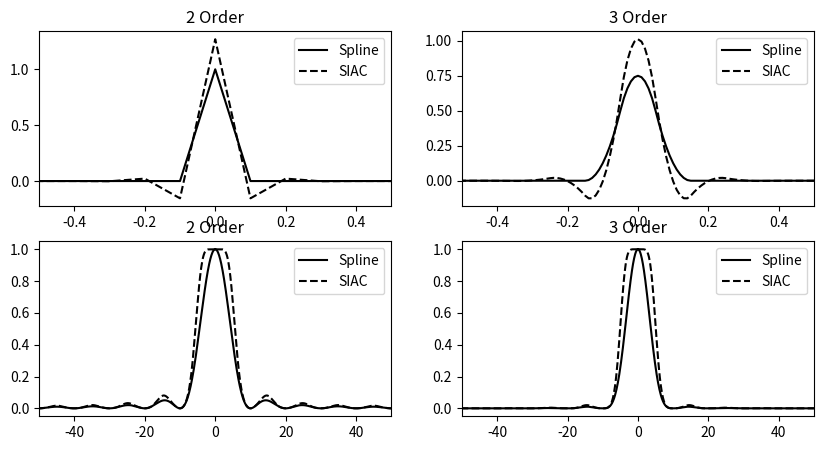
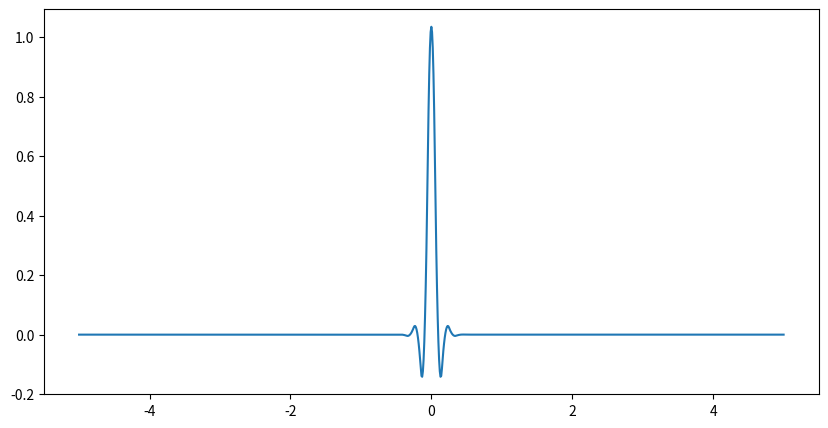
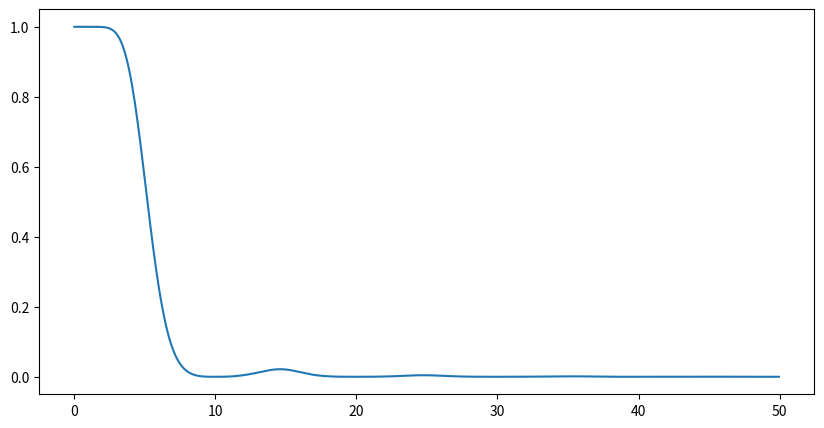

Here is the Python script that generated these plots, in order:
import numpy as np
import matplotlib.pyplot as plt
from scipy.interpolate import BSpline
from scipy import fft
from scipy.special import binom, factorial

class SplineFilter:
    def __init__(self, order: int, width: float = 1.0, offset: float = 0.0, coefficient: float = 1.0):
        self.spline = BSpline.basis_element(np.arange(order+1)-0.5*(order), extrapolate=False)
        self.width = width
        self.offset = offset
        self.coefficient = coefficient
    
    def __call__(self, x):
        return np.nan_to_num(self.coefficient * self.spline((x - self.offset) / self.width))

class SiacFilter:
    def __init__(self, n_moments: int, b_spline_order: int, width: float = 1.0):
        '''
        n_moments: The number of moments the filter should perfectly reproduce. Must be an even number.
        b_spline_order: The order of the b-spline. This will control how quickly high frequencies decay.
        '''
        RS = n_moments // 2
        numspline = n_moments + 1

        # Define matrix to determine kernel coefficients
        A=np.zeros((numspline,numspline))
        for m in np.arange(numspline):
            for gamma in np.arange(numspline):
                component = 0.
                for n in np.arange(m+1):
                    jsum = sum((-1)**(j+b_spline_order-1)*binom(b_spline_order-1,j)*((j-0.5*(b_spline_order-2))**(b_spline_order+n)-(j-0.5*b_spline_order)**(b_spline_order+n)) for j in np.arange(b_spline_order))
                    component += binom(m,n)*(gamma-RS)**(m-n)*factorial(n)/factorial(n+b_spline_order)*jsum
                    A[m, gamma] = component
        b = np.zeros(numspline)
        b[0] = 1
        c = np.linalg.solve(A, b)
        self.splines = [SplineFilter(b_spline_order, width=width, offset=(i-RS)*width, coefficient=coeff) for i, coeff in enumerate(c)]
    
    def __call__(self, x):
        return sum(spline(x) for spline in self.splines)

if __name__ == "__main__":
    plt.rcParams['figure.figsize'] = [10, 5]
    
    n = 1001
    min_x, max_x = -5, 5
    x = np.linspace(min_x, max_x, n)
    dx = x[1] - x[0]
    
    fig, ax = plt.subplots(2, 2)
    width = 0.1
    orders = [2, 3]
    for i, order in enumerate(orders):
        spline = SplineFilter(order=order, width=width)
        y_spline = spline(x)
        siac_filter = SiacFilter(6, order, width)
        y_siac = siac_filter(x)
        ax[0, i].plot(x, y_spline, 'k', label='Spline')
        ax[0, i].plot(x, y_siac, 'k--', label='SIAC')
        ax[0, i].set_xlim([-0.5, 0.5])
        ax[0, i].legend()
        ax[0, i].set_title(f'{order} Order')
        
        yf_spline = fft.rfft(y_spline)
        yf_siac = fft.rfft(y_siac)
        freq = fft.rfftfreq(n, dx)
        ax[1, i].plot(freq, np.abs(yf_spline) / np.abs(yf_spline).max(), 'k', label='Spline')
        ax[1, i].plot(-freq, np.abs(yf_spline) / np.abs(yf_spline).max(), 'k')
        ax[1, i].plot(freq, np.abs(yf_siac) / np.abs(yf_siac).max(), 'k--', label='SIAC')
        ax[1, i].plot(-freq, np.abs(yf_siac) / np.abs(yf_siac).max(), 'k--')
        ax[1, i].set_xlim([-5/width, 5/width])
        ax[1, i].set_title(f'{order} Order')
        ax[1, i].legend()
    plt.show()
    
    siac_filter = SiacFilter(8, 3, width)
    test_x = np.arange(min_x, max_x, width)
    test_x += np.random.randn(1)
    print(np.sum(siac_filter(test_x)))
    
    y = siac_filter(x)
    plt.plot(x, y)
    plt.show()
    yf = fft.rfft(y)
    plt.plot(freq, np.abs(yf) / np.abs(yf).max())
    plt.show()
